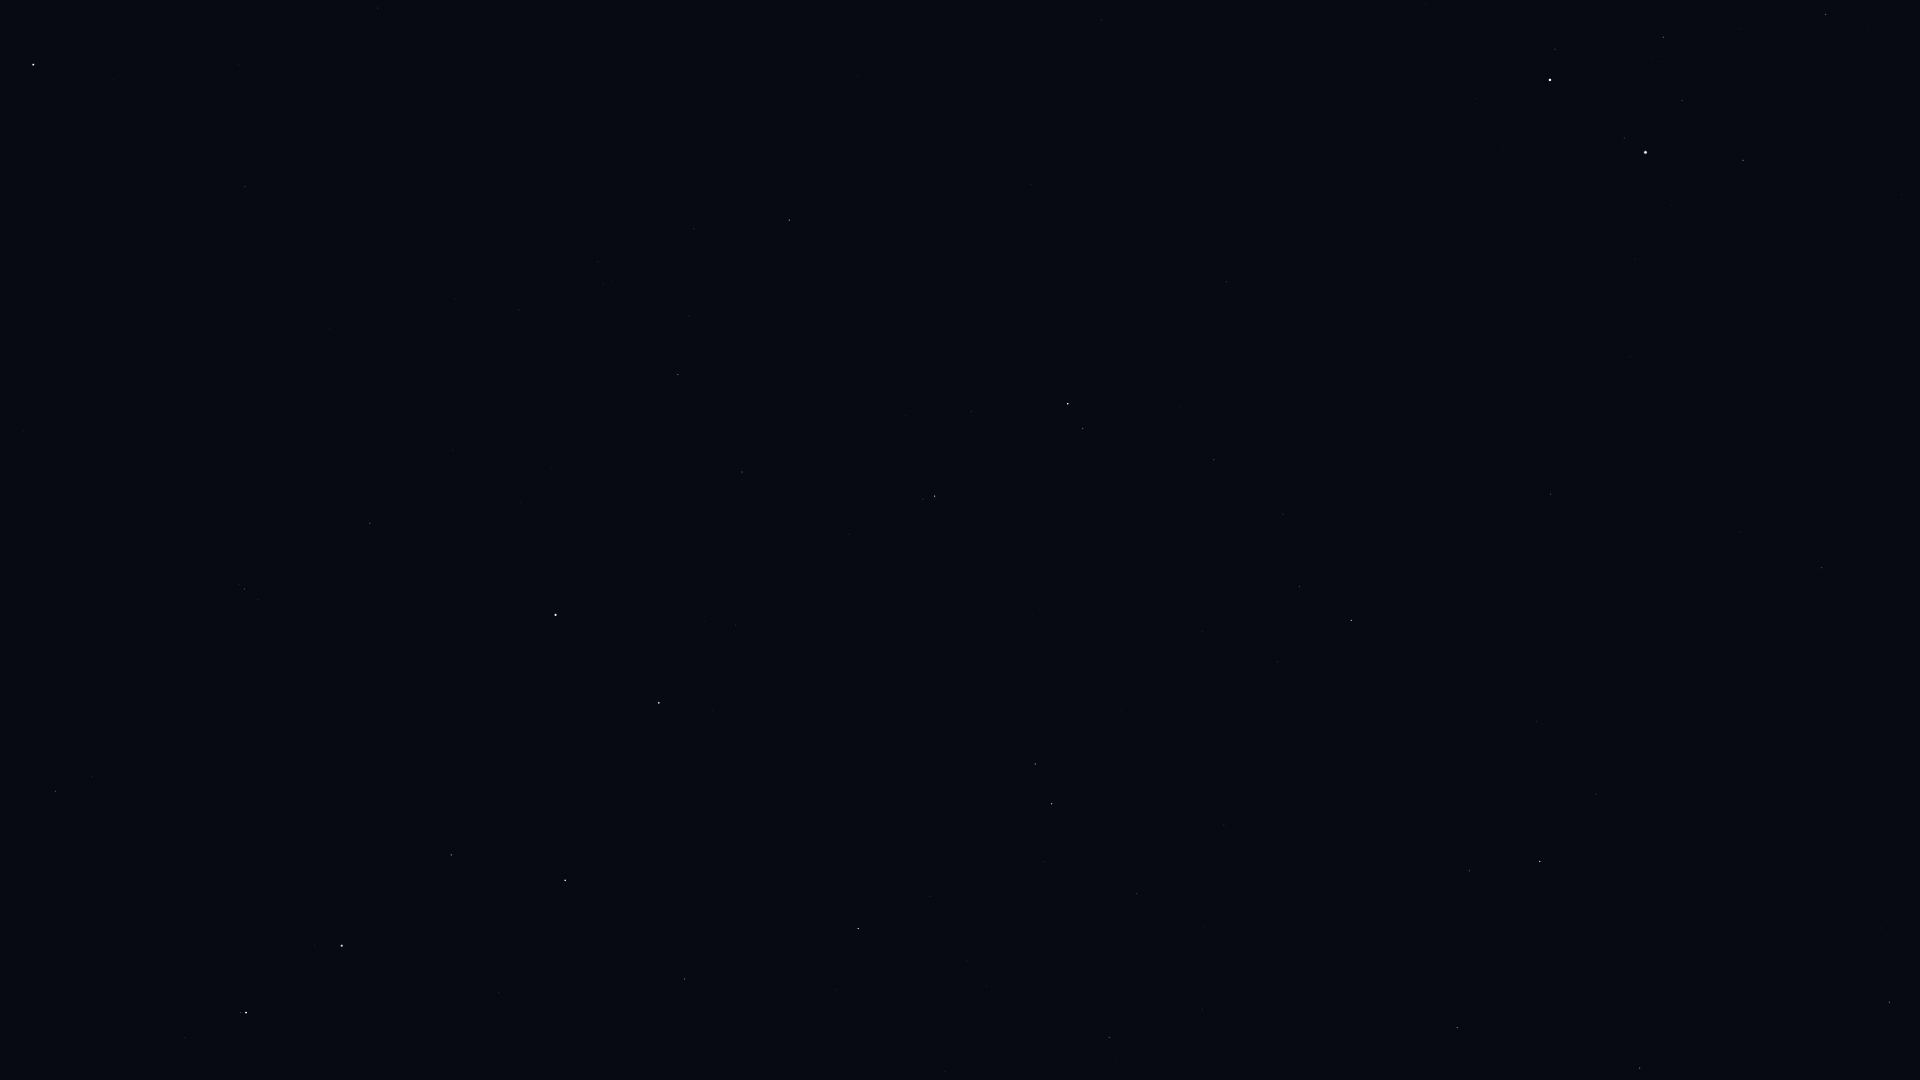

The data file committed next to this chart (first rows):
Star_ID, Name, X, Y
35550, HIP 35550, 1826, 14
36046, HIP 36046, 1663, 37
36145, HIP 36145, 1102, 20
36850, Castor, 1550, 80
36962, HIP 36962, 1682, 100
37740, HIP 37740, 1743, 160
37826, Pollux, 1645, 152
40167, Tegmine, 1892, 368
40687, Násti, 777, 181
40843, HIP 40843, 1630, 357
40881, Piautos, 1712, 379
41075, Alsciaukat, 1226, 282
41704, Muscida, 789, 220
42556, Meleph, 1794, 530
42806, Asellus Borealis, 1739, 532
42911, Asellus Australis, 1822, 568
43587, Copernicus, 1551, 529
43674, Stribor, 1433, 498
44127, Talitha, 1068, 404
44248, HIP 44248, 1214, 460
44471, Alkaphrah, 1083, 428
44700, HIP 44700, 1283, 514
44946, Nahn, 1672, 678
45688, HIP 45688, 1300, 586
45860, HIP 45860, 1351, 620
46471, Intercrus, 1079, 542
46750, Alterf, 1596, 794
46952, HIP 46952, 1278, 662
47087, Illyrian, 1311, 686
47508, Subra, 1889, 1002
48455, Rasalas, 1469, 871
49593, HIP 49593, 1224, 825
50335, Adhafera, 1457, 1027
50372, Tania Borealis, 1035, 764
50801, Tania Australis, 1052, 804
51233, HIP 51233, 1137, 894
53229, Praecipua, 1109, 1037
53721, Chalawan, 967, 961
53910, Merak, 659, 703
54061, Dubhe, 556, 615
54539, HIP 54539, 858, 928
56211, Giausar, 370, 523
57399, Taiyangshou, 685, 979
57820, Aniara, 511, 794
58001, Phecda, 565, 880
58952, Tonatiuh, 204, 398
59774, Megrez, 451, 855
61177, Funi, 194, 475
61281, HIP 61281, 244, 589
62423, Tianyi, 246, 675
62956, Alioth, 342, 946
63076, Taiyi, 240, 716
65378, Mizar, 246, 1013
65477, Alcor, 241, 1013
66192, Liesma, 218, 1056
68756, Thuban, 56, 791
